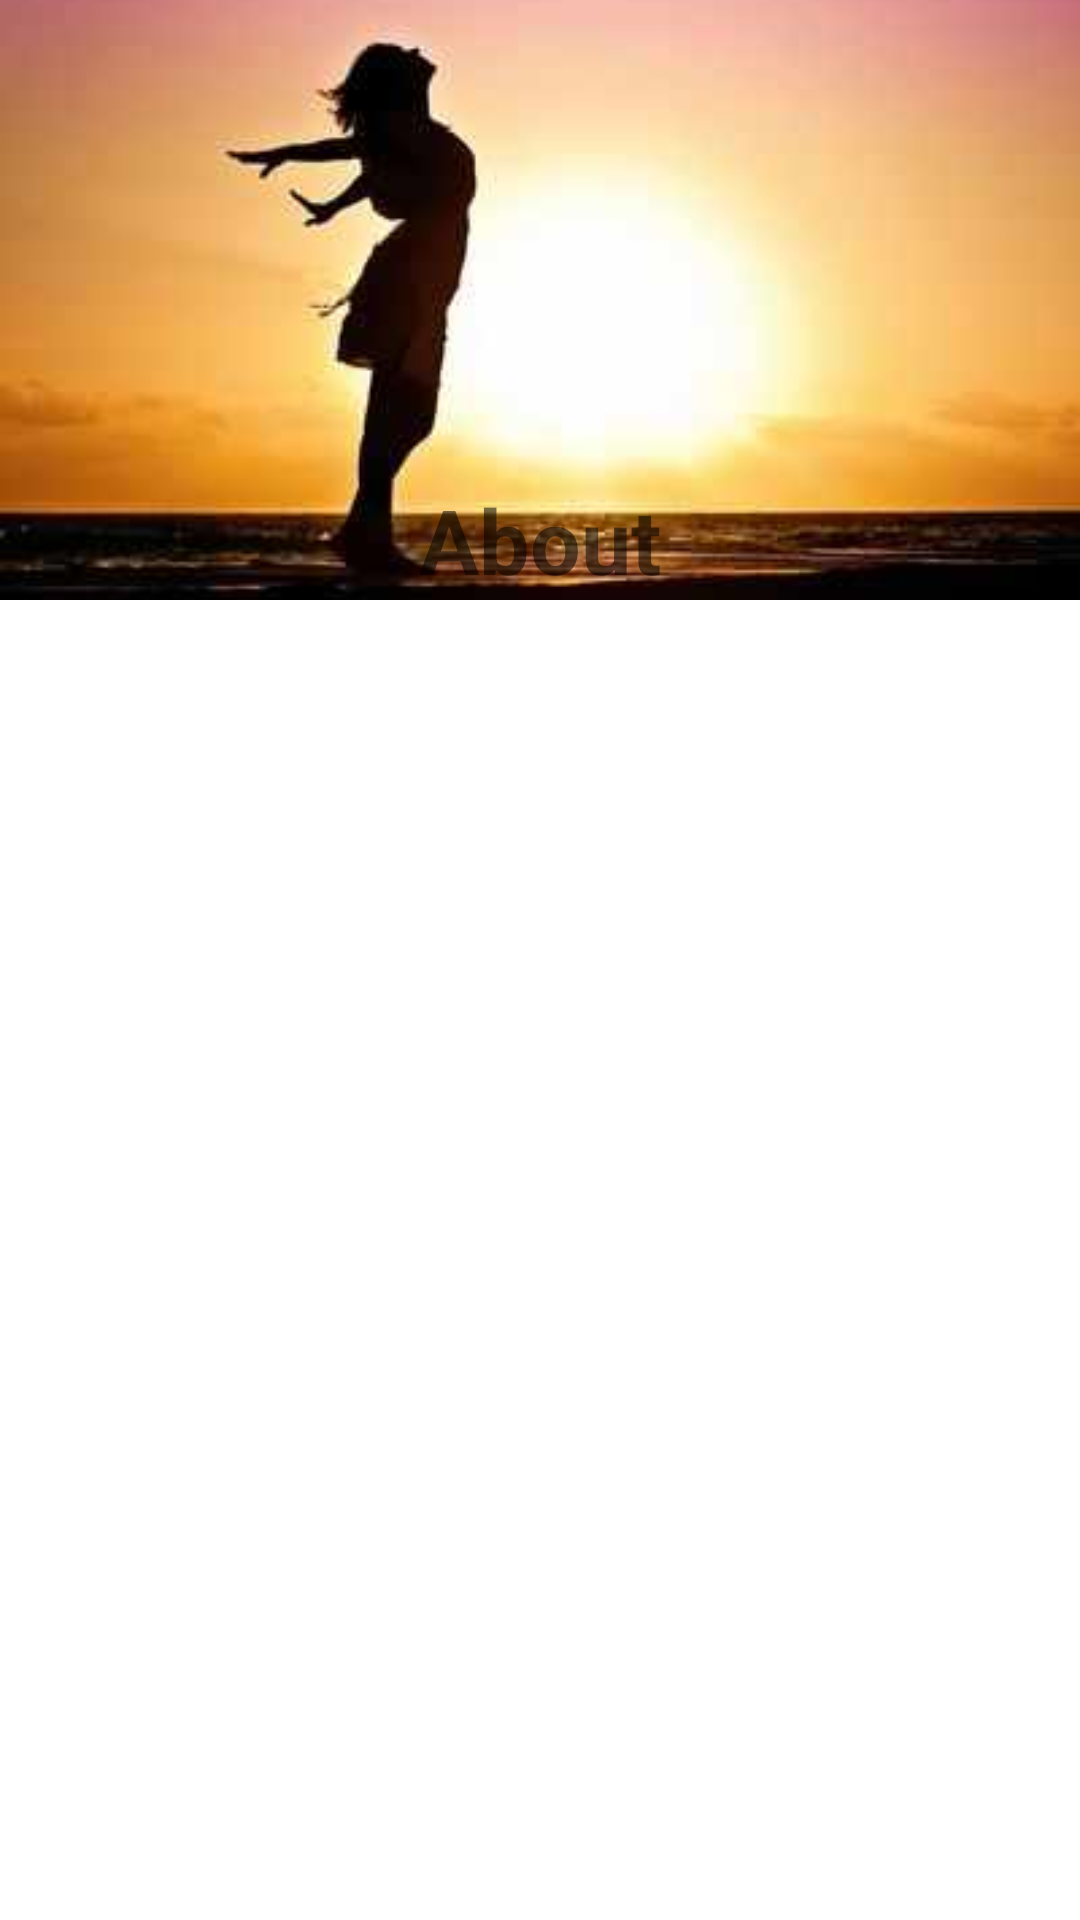

Produce the Android XML layout that renders to this screen, including the resource entries it uses.
<!-- AndroidManifest.xml: application theme Theme.Internship -->
<!-- res/layout/bannerlayout.xml -->
<?xml version="1.0" encoding="utf-8"?>
<androidx.constraintlayout.widget.ConstraintLayout xmlns:android="http://schemas.android.com/apk/res/android"
    android:layout_width="match_parent"
    android:layout_height="wrap_content"
    xmlns:app="http://schemas.android.com/apk/res-auto">
    <ImageView android:layout_width="match_parent"
        android:layout_height="wrap_content"
        app:layout_constraintLeft_toLeftOf="parent"
        app:layout_constraintTop_toTopOf="parent"
        app:layout_constraintRight_toRightOf="parent"
        android:id="@+id/coverImage"
        android:src="@mipmap/profilecover"
        android:scaleType="centerCrop"/>

    <TextView
        android:id="@+id/name"
        android:layout_width="match_parent"
        android:layout_height="wrap_content"
        android:background="@color/transBlack"
        android:gravity="center"
        android:text="About"
        android:textColor="@color/bg"
        android:textSize="30sp"
        android:textStyle="bold"
        app:layout_constraintBottom_toBottomOf="@+id/coverImage"
        app:layout_constraintLeft_toLeftOf="parent"
        app:layout_constraintTop_toTopOf="parent"
        app:layout_constraintVertical_bias="1.0" />
</androidx.constraintlayout.widget.ConstraintLayout>
<!-- resources referenced by this layout -->
<resources>
  <!-- mipmap profilecover: png bitmap (mipmap-hdpi, 137035 bytes) -->
  <style name="Theme.Internship" parent="Theme.MaterialComponents.DayNight.DarkActionBar">
          
          <item name="colorPrimary">#03A9F4</item>
          <item name="colorPrimaryVariant">#2196F3</item>
          <item name="colorOnPrimary">@color/white</item>
          
          <item name="colorSecondary">@color/teal_200</item>
          <item name="colorSecondaryVariant">@color/teal_700</item>
          <item name="colorOnSecondary">@color/black</item>
          
          <item name="android:statusBarColor">#2FA0D3</item>
          
      </style>
  <color name="white">#FFFFFFFF</color>
  <color name="teal_200">#FF03DAC5</color>
  <color name="teal_700">#FF018786</color>
  <color name="black">#FF000000</color>
</resources>
